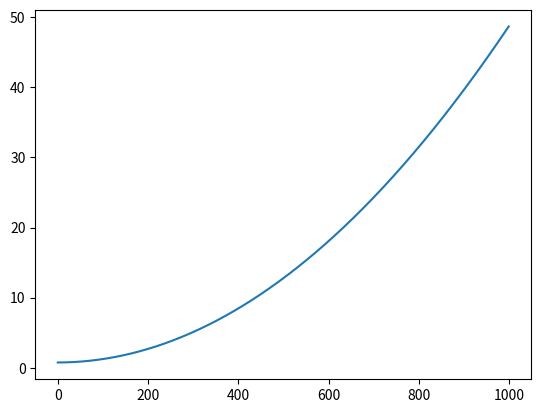

The matplotlib source for this figure:
# -*- coding: utf-8 -*-
"""
Created on Tue Aug  8 09:59:39 2017
[redacted]
Function:


"""

import matplotlib.pyplot as plt
import numpy as np

def M(L,x,xp):
    x+=L*xp
    #xp-=L*x
    return x,xp

def R(x,y):
    R2=x**2+xp**2
    R=np.sqrt(np.mean(R2))
    return R


meanX=[0,0]
emitT=6.
gammaT=8.
alphaT=-0.
betaT=(1.+alphaT**2)/gammaT

covX=np.array([[betaT,-alphaT],[-alphaT,gammaT]])*emitT

numPart=5000

x,xp=np.random.multivariate_normal(meanX,covX,numPart).T

arrayR=[]
L=1e-3
for _ in range(1000):
    x,xp=M(L,x,xp)
    xMean=np.mean(x**2)
    arrayR.append(xMean)
    
plt.figure(1)
plt.plot(arrayR)

plt.show()